Photos from the image-classification dataset "cropped" in the GitHub repository abishekdp/Brain-Tumour-detection-using-Transfer-learning-techniques. Its 2 classes are: neurocytoma, schwannoma.

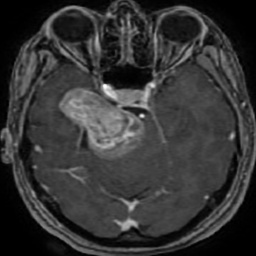
Label: schwannoma

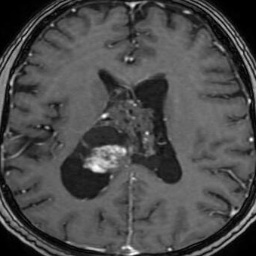
Label: neurocytoma

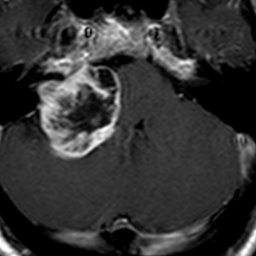
Label: schwannoma

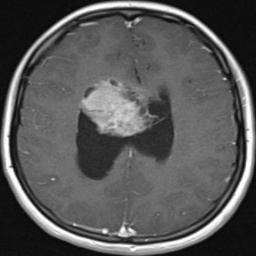
Label: neurocytoma

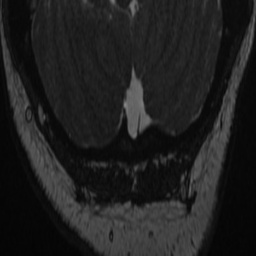
Label: schwannoma

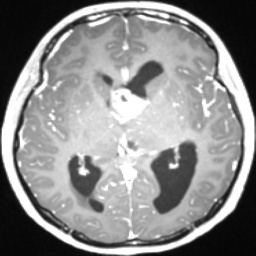
Label: neurocytoma
